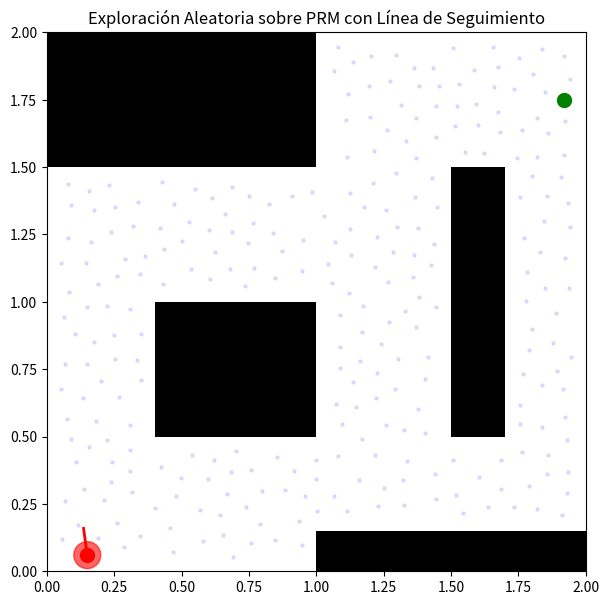

This figure's Python source:
import numpy as np
import matplotlib.pyplot as plt
import matplotlib.patches as patches
import matplotlib.animation as animation
from scipy.spatial import KDTree
import math
import random

# ==========================================
# CONFIGURACIÓN (Sin cambios)
# ==========================================
MAP_W, MAP_H = 2.0, 2.0
OBSTACLES = [
    [0.0, 1.5, 1.0, 0.5], [0.4, 0.5, 0.6, 0.5],
    [1.5, 0.5, 0.2, 1.0], [1.0, 0.0, 1.0, 0.15]
]
WHEEL_BASE = 0.18
WHEEL_RADIUS = 0.03
ROBOT_RADIUS = 0.05
START = (0.15, 0.06, 0.0)
GOAL = (1.92, 1.75)

N_SAMPLES = 1000
MIN_DIST = 0.07  
MAX_CONN_DIST = 0.45 

# ==========================================
# FUNCIONES BÁSICAS (Sin cambios)
# ==========================================
def collision(x, y):
    if x < ROBOT_RADIUS or x > MAP_W - ROBOT_RADIUS: return True
    if y < ROBOT_RADIUS or y > MAP_H - ROBOT_RADIUS: return True
    for rect in OBSTACLES:
        rx, ry, rw, rh = rect
        cx = max(rx, min(x, rx + rw))
        cy = max(ry, min(y, ry + rh))
        if math.sqrt((x - cx)**2 + (y - cy)**2) < ROBOT_RADIUS: return True
    return False

# ==========================================
# GENERACIÓN DE PRM UNIFORME (Sin cambios)
# ==========================================
def generate_prm():
    samples = [START[:2], GOAL]
    attempts = 0
    while len(samples) < N_SAMPLES and attempts < 5000:
        attempts += 1
        px, py = np.random.uniform(0, MAP_W), np.random.uniform(0, MAP_H)
        if not collision(px, py):
            dist, _ = KDTree(samples).query([px, py])
            if dist > MIN_DIST:
                samples.append((px, py))
    
    samples = np.array(samples)
    tree = KDTree(samples)
    adj = {i: [] for i in range(len(samples))}
    
    for i, s in enumerate(samples):
        indices = tree.query_ball_point(s, MAX_CONN_DIST)
        for idx in indices:
            if i != idx:
                mid_x, mid_y = (s[0]+samples[idx][0])/2, (s[1]+samples[idx][1])/2
                if not collision(mid_x, mid_y):
                    d = math.dist(s, samples[idx])
                    adj[i].append((idx, d))
    return samples, adj

# ==========================================
# BÚSQUEDA DE RUTA ALEATORIA (Sin cambios)
# ==========================================
def find_random_path(samples, adj):
    start_idx, goal_idx = 0, 1
    queue = [(start_idx, [])]
    visited = set()
    
    while queue:
        random.shuffle(queue)
        u, path = queue.pop(0)
        if u in visited: continue
        visited.add(u)
        if u == goal_idx: return path + [u]
        neighbors = adj[u][:]
        random.shuffle(neighbors)
        for v, weight in neighbors:
            if v not in visited:
                queue.append((v, path + [u]))
    return None

# ==========================================
# EJECUCIÓN PRINCIPAL (Sin cambios)
# ==========================================
samples, adj = generate_prm()
path_indices = find_random_path(samples, adj)

if not path_indices:
    print("No se encontró ruta. ¡Intenta de nuevo!")
    exit()

trajectory = []
print("\n--- RUTA ALEATORIA GENERADA ---")
for i in range(len(path_indices)-1):
    p1 = samples[path_indices[i]]
    p2 = samples[path_indices[i+1]]
    angle = math.atan2(p2[1] - p1[1], p2[0] - p1[0])
    trajectory.append((p1[0], p1[1], angle))
    dist = math.dist(p1, p2)
    print(f"Paso {i+1}: Movimiento hacia ({p2[0]:.2f}, {p2[1]:.2f}), Dist: {dist:.2f}m")

trajectory.append((GOAL[0], GOAL[1], trajectory[-1][2]))

# ==========================================
# ANIMACIÓN (Con línea de seguimiento)
# ==========================================
fig, ax = plt.subplots(figsize=(7,7))
ax.set_xlim(0, MAP_W); ax.set_ylim(0, MAP_H); ax.set_aspect("equal")

for obs in OBSTACLES:
    ax.add_patch(patches.Rectangle((obs[0], obs[1]), obs[2], obs[3], facecolor="black"))

ax.scatter(samples[:,0], samples[:,1], s=5, color="blue", alpha=0.1) # Bajada opacidad puntos
ax.plot(START[0], START[1], "ro", markersize=10, zorder=5)
ax.plot(GOAL[0], GOAL[1], "go", markersize=10, zorder=5)

# --- NUEVO: Inicializar objeto de rastro (línea continua roja suave) ---
trail_line, = ax.plot([], [], "r-", linewidth=1, alpha=0.3, zorder=3)
# Historial de posiciones
history_x = []
history_y = []

# Línea de dirección del robot (puntero)
robot_dir_line, = ax.plot([], [], "r-", linewidth=2, zorder=4)
# Cuerpo del robot
robot_body = patches.Circle((0,0), ROBOT_RADIUS, color="red", alpha=0.6, zorder=4)
ax.add_patch(robot_body)

def update(frame):
    x, y, th = trajectory[frame]
    
    # --- NUEVO: Guardar posición actual en el historial ---
    history_x.append(x)
    history_y.append(y)
    
    # --- NUEVO: Actualizar los datos del rastro con todo el historial ---
    trail_line.set_data(history_x, history_y)
    
    # Actualizar cuerpo del robot
    robot_body.center = (x, y)
    
    # Actualizar puntero de dirección
    dx, dy = 0.1 * math.cos(th), 0.1 * math.sin(th)
    robot_dir_line.set_data([x, x+dx], [y, y+dy])
    
    # --- MODIFICADO: Retornar también trail_line ---
    return robot_body, robot_dir_line, trail_line

# Reducido el intervalo a 100 para que el rastro se dibuje más rápido
ani = animation.FuncAnimation(fig, update, frames=len(trajectory), interval=100, repeat=False, blit=True)
plt.title("Exploración Aleatoria sobre PRM con Línea de Seguimiento")
plt.show()
